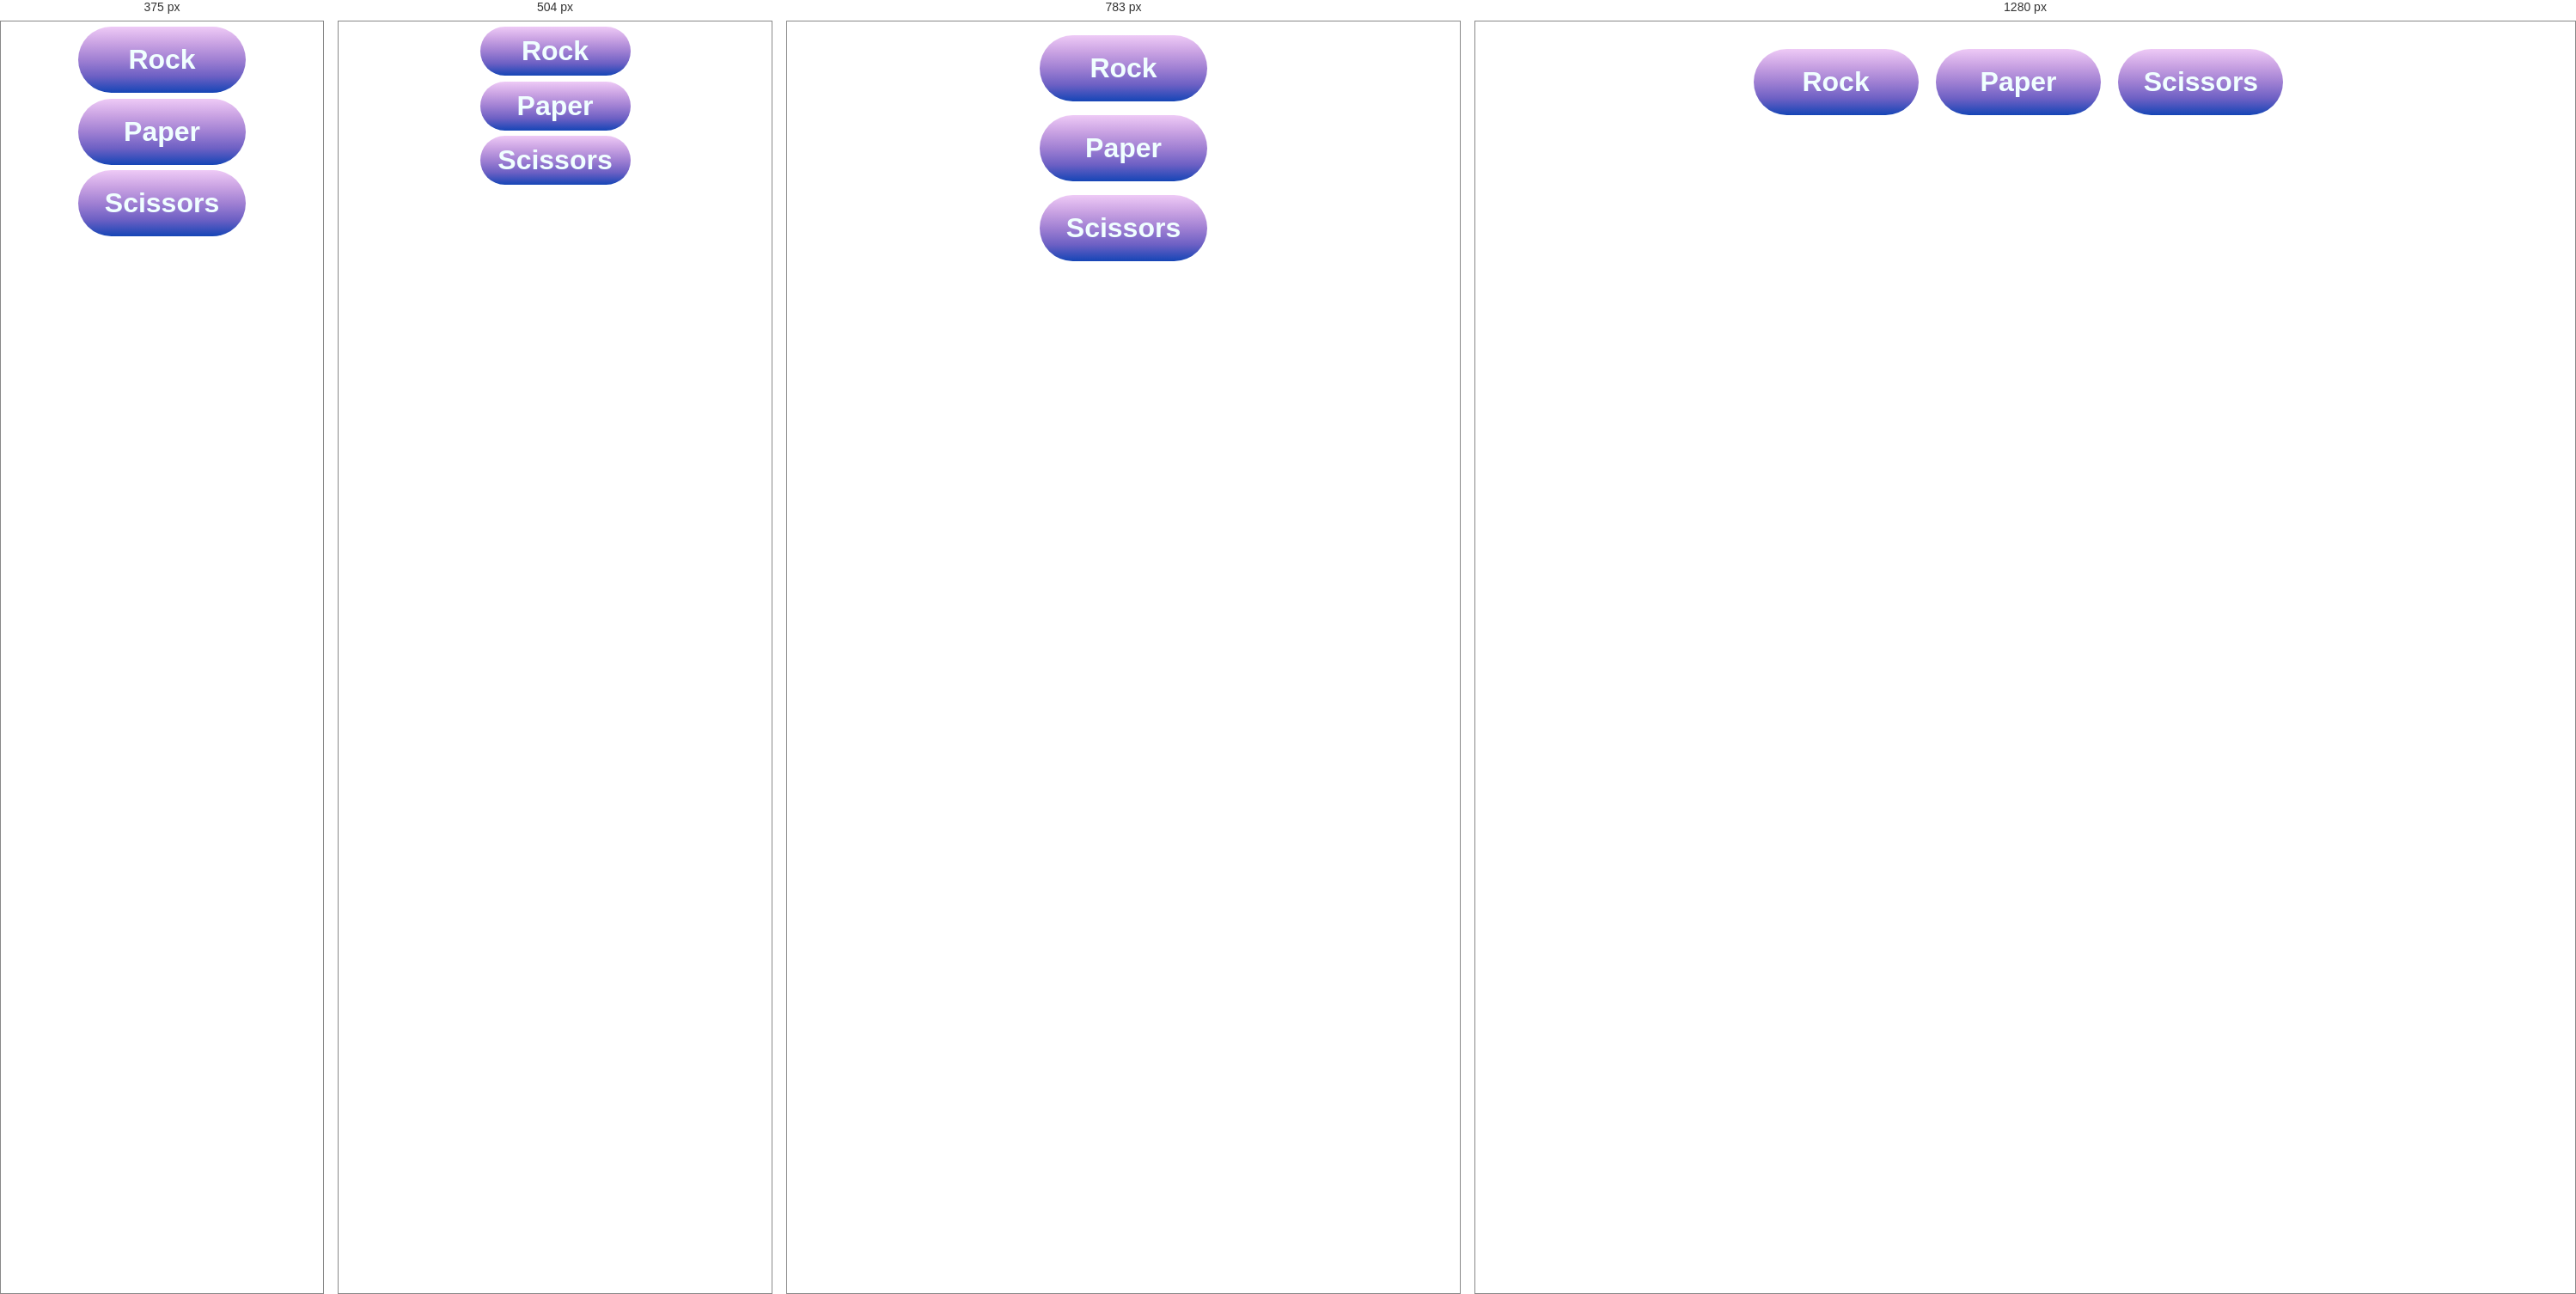
Rendered at 375 px, 504 px, 783 px and 1280 px, left to right.

<!-- file: index.html -->
<!DOCTYPE html>
<html lang="en">

<head>
      <meta charset="UTF-8">
      <meta name="viewport" content="width=device-width, initial-scale=1.0">
      <meta http-equiv="X-UA-Compatible" content="ie=edge">
      <link href="https://fonts.googleapis.com/css?family=Roboto" rel="stylesheet">
      <link rel="stylesheet" href="https://use.fontawesome.com/releases/v5.3.1/css/all.css"
            integrity="sha384-mzrmE5qonljUremFsqc01SB46JvROS7bZs3IO2EmfFsd15uHvIt+Y8vEf7N7fWAU"
            crossorigin="anonymous">
      <link rel="stylesheet" href="../style.css">
      <title>Rock,Paper,Scissors |By Anis_Dev</title>
</head>

<body>
      <abbr title="Help"><i class="fas fa-question-circle fa-2x" id="help-btn"
                  onclick="info()"></i></abbr>
      <a href="fr/index.html" id="lang-btn"><abbr title="Français"> <i class="fas fa-language fa-3x"></i></abbr></a>
      <ul>
            <li class="btn" id="btn-1">Rock</li>
            <li class="btn" id="btn-2">Paper</li>
            <li class="btn" id="btn-3"> Scissors</li>
      </ul>
      <div class="infoContainer hide">
            <h1>Principle of the game <a href="https://en.wikipedia.org/wiki/Rock%E2%80%93paper%E2%80%93scissors"
                        target="_blank">[source]</a>
            </h1>
            <p>Rock-paper-scissors is a game performed with the hands and
                  opposing one or more players.<br> In general, the stone beats
                  the scissors (by blunting them), the scissors beat the leaf
                  (by cutting it), the leaf beats the stone (by wrapping it).
            </p>
            <h1>How to play</h1>
            <p> Here the player opposes the computer for 5 rounds, in the end
                  if the player gets a score higher than that of the computer
                  he wins, if the score is lower then he loses.<br>
                  In order to play you have to make a choice by clicking on one
                  of the three buttons.
                  <br>
                  At the end of the 5 rounds, if the player wants to redo a
                  game just click on <span>Play again</span></p>
      </div>
      <div class="displayGame">
            <p class="displayRound"></p>
            <div class="displaySelection"></div>
            <p class="displayScore"></p>
      </div>
      <div class="displayFinalResult"></div>

      <script async src="script-min.js"></script>
</body>

</html>

/* @media block from style.css */
@media screen and (min-width : 942px) and (max-width : 1024px) {
      .btn {
            display: list-item;
            list-style: none;
            min-width: 155px;
            margin: 1em auto;
            padding: 40px;
      }

      .infoContainer {
            width: 90%;
            margin: 40px auto;
      }


      .displayGame {
            width: 90%;
            margin: 80px auto;
      }

      .displayFinalResult {
            width: 90%;
            position: unset;
            margin: 80px auto;
      }

      .displayFinalResult>p {
            padding: 2em;
      }

      #pa-btn {
            position: unset;
            margin: auto;
      }
}

/* @media block from style.css */
@media screen and (min-width : 625px) and (max-width : 941px) {
      .btn {
            display: list-item;
            list-style: none;
            min-width: 155px;
            margin: 0.5em auto;
            padding: 20px;
      }

      .infoContainer {
            width: 90%;
            margin: 40px auto;
      }

      .displayGame {
            width: 90%;
            margin: 80px auto;
      }

      .displayFinalResult {
            width: 90%;
            position: unset;
            margin: 80px auto;
      }

      .displayFinalResult>p {
            padding: 2em;
      }

      #pa-btn {
            position: unset;
            margin: auto;
      }
}

/* @media block from style.css */
@media screen and (min-width : 385px) and (max-width : 624px) {
      .btn {
            display: list-item;
            list-style: none;
            min-width: 155px;
            margin: 0.2em auto;
            padding: 10px;
      }

      .infoContainer {
            width: 90%;
            margin: 20px auto;
      }

      .displayGame {
            width: 90%;
            margin: 40px auto;
      }

      .displayFinalResult {
            width: 90%;
            position: unset;
            margin: 40px auto;
      }

      .displayFinalResult>p {
            padding: 0.8em;
      }

      #pa-btn {
            position: unset;
            margin: auto;
      }

}

/* @media block from style.css */
@media screen and (max-width : 384px) and (min-height : 800px) {
      .btn {
            display: list-item;
            list-style: none;
            min-width: 155px;
            margin: 0.2em auto;
            padding: 20px;
      }

      .infoContainer {
            width: 90%;
            margin: 20px auto;
      }

      .displayGame {
            width: 90%;
            margin: 40px auto;
      }

      .displayFinalResult {
            width: 90%;
            position: unset;
            margin: 40px auto;
      }

      .displayFinalResult>p {
            padding: 0.8em;
      }

      #pa-btn {
            position: unset;
            margin: auto;
      }
}

/* @media block from style.css */
@media screen and (max-width : 384px) and (max-height : 800px) {
      .btn {
            display: list-item;
            list-style: none;
            min-width: 155px;
            margin: 0.2em auto;
            padding: 10px;
      }

      .infoContainer {
            width: 90%;
            margin: 10px auto;
      }

      .displayGame {
            width: 90%;
            margin: 20px auto;
      }

      .displayFinalResult {
            width: 90%;
            position: unset;
            margin: 20px auto;
      }

      .displayFinalResult>p {
            padding: 0.5em;
      }

      #pa-btn {
            position: unset;
            margin: auto;
      }
}

/* @media block from style.css */
@media screen and (max-width : 384px) and (max-height : 639px) {
      .btn {
            display: list-item;
            list-style: none;
            min-width: 155px;
            margin: 0.2em auto;
            padding: 10px;
      }

      .infoContainer {
            width: 90%;
            margin: 10px auto;
      }

      .displayGame {
            width: 90%;
            margin: 20px auto;
            line-height: 1.5em;
      }


      .displayFinalResult {
            width: 90%;
            position: unset;
            margin: 20px auto;
      }

      .displayFinalResult>p {
            padding: 0.2em;
      }

      #pa-btn {
            position: unset;
            margin: auto;
      }
}